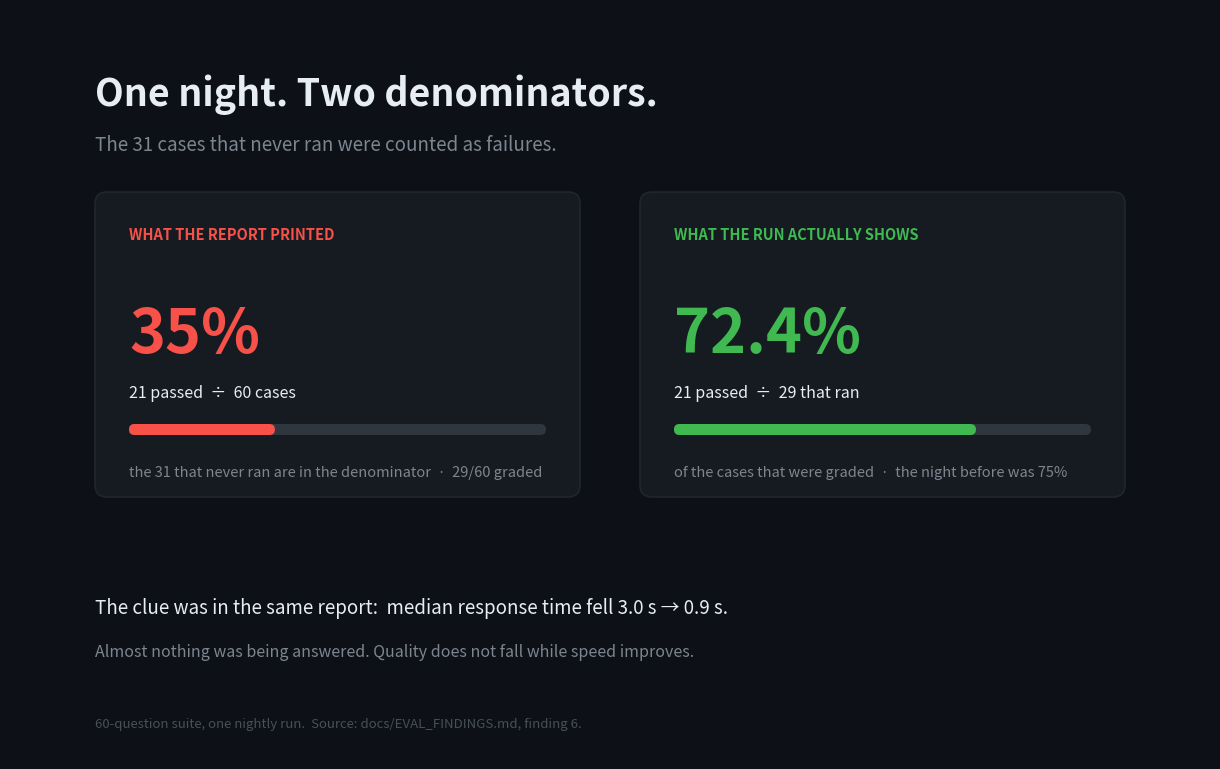

Generate this figure with matplotlib:
#!/usr/bin/env python3
"""Render the chart for post 1 (the 35% / 72.4% post).

Dark, minimal, one idea. Reads nothing at runtime — the two numbers are written
into the source deliberately, so a change to them is a change you can see in a
diff rather than something a data file can drift into.

The numbers, and where they come from:

    21 of 60 graded            -> 35.0%   (the number the report published)
    21 of 29 that actually ran -> 72.4%   (the number that describes the work)

29 = 21 passed + 8 failed. The other 31 never ran: the free tier's daily token
allowance ran out at case 29. Source: docs/EVAL_FINDINGS.md finding 6, and
tests/test_evals.py::test_a_half_run_report_is_inconclusive_not_a_pass_rate.

Usage:
    python scripts/make_post_chart.py [outdir]     # default: docs/posts/img
"""

from __future__ import annotations

import os
import sys

import matplotlib

matplotlib.use("Agg")  # no display needed
import matplotlib.pyplot as plt  # noqa: E402
from matplotlib.patches import FancyBboxPatch  # noqa: E402

# --- the data -------------------------------------------------------------
PUBLISHED = 35.0        # 21 / 60, counting the 31 that never ran as failures
ACTUAL = 72.4           # 21 / 29, among the cases that were graded
PASSED, GRADED, RAN, TOTAL = 21, 29, 29, 60

# --- palette: dark, low chroma, colour used only to separate the two ideas --
BG = "#0d1117"          # page
PANEL = "#161b22"       # card
INK = "#e6edf3"         # primary text
MUTED = "#7d8590"       # secondary text
HIDDEN = "#30363d"      # the part that never ran
BAD = "#f85149"         # the number that lied
GOOD = "#3fb950"        # the number that held


def build(outdir: str) -> str:
    fig = plt.figure(figsize=(12, 7.5), dpi=200, facecolor=BG)
    ax = fig.add_axes([0, 0, 1, 1])
    ax.set_facecolor(BG)
    ax.set_xlim(0, 12)
    ax.set_ylim(0, 7.5)
    ax.axis("off")

    # --- title ------------------------------------------------------------
    ax.text(0.85, 6.85, "One night. Two denominators.",
            color=INK, fontsize=27, fontweight="bold", ha="left", va="top")
    ax.text(0.85, 6.25, "The 31 cases that never ran were counted as failures.",
            color=MUTED, fontsize=13.5, ha="left", va="top")

    # --- the two cards ----------------------------------------------------
    def card(x, w, tag, tag_colour, big, small, sub, bar_frac, bar_colour):
        y, h = 2.62, 3.05
        ax.add_patch(FancyBboxPatch(
            (x, y), w, h, boxstyle="round,pad=0,rounding_size=0.12",
            facecolor=PANEL, edgecolor="#21262d", linewidth=1.2))
        # tag
        ax.text(x + 0.34, y + h - 0.34, tag, color=tag_colour,
                fontsize=10.5, fontweight="bold", ha="left", va="top")
        # big number
        ax.text(x + 0.34, y + h - 1.12, big, color=tag_colour,
                fontsize=44, fontweight="bold", ha="left", va="top")
        # what the number is
        ax.text(x + 0.34, y + h - 1.92, small, color=INK,
                fontsize=11.5, ha="left", va="top")
        # the run bar: filled = what the percentage is over
        bx, bw, by, bh = x + 0.34, w - 0.68, y + 0.62, 0.11
        ax.add_patch(FancyBboxPatch((bx, by), bw, bh,
                     boxstyle="round,pad=0,rounding_size=0.055",
                     facecolor=HIDDEN, edgecolor="none"))
        ax.add_patch(FancyBboxPatch((bx, by), bw * bar_frac, bh,
                     boxstyle="round,pad=0,rounding_size=0.055",
                     facecolor=bar_colour, edgecolor="none"))
        ax.text(bx, by - 0.30, sub, color=MUTED, fontsize=10.5,
                ha="left", va="top")

    card(0.85, 4.85, "WHAT THE REPORT PRINTED", BAD,
         f"{PUBLISHED:.0f}%", f"{PASSED} passed  ÷  {TOTAL} cases",
         f"the 31 that never ran are in the denominator  ·  {GRADED}/{TOTAL} graded",
         PASSED / TOTAL, BAD)

    card(6.30, 4.85, "WHAT THE RUN ACTUALLY SHOWS", GOOD,
         f"{ACTUAL}%", f"{PASSED} passed  ÷  {RAN} that ran",
         "of the cases that were graded  ·  the night before was 75%",
         PASSED / RAN, GOOD)

    # --- the one line that carries the post -------------------------------
    ax.text(0.85, 1.62,
            "The clue was in the same report:  median response time fell 3.0 s → 0.9 s.",
            color=INK, fontsize=13.5, ha="left", va="top")
    ax.text(0.85, 1.16,
            "Almost nothing was being answered. Quality does not fall while speed improves.",
            color=MUTED, fontsize=11.5, ha="left", va="top")

    # --- footer -----------------------------------------------------------
    ax.text(0.85, 0.42,
            "60-question suite, one nightly run.  "
            "Source: docs/EVAL_FINDINGS.md, finding 6.",
            color="#484f58", fontsize=9.5, ha="left", va="top")

    os.makedirs(outdir, exist_ok=True)
    path = os.path.join(outdir, "post01-two-denominators-dark.png")
    fig.savefig(path, facecolor=BG, bbox_inches=None)
    plt.close(fig)
    return path


if __name__ == "__main__":
    out = sys.argv[1] if len(sys.argv) > 1 else "docs/posts/img"
    written = build(out)
    print(written)
    print(f"  {os.path.getsize(written):,} bytes")
